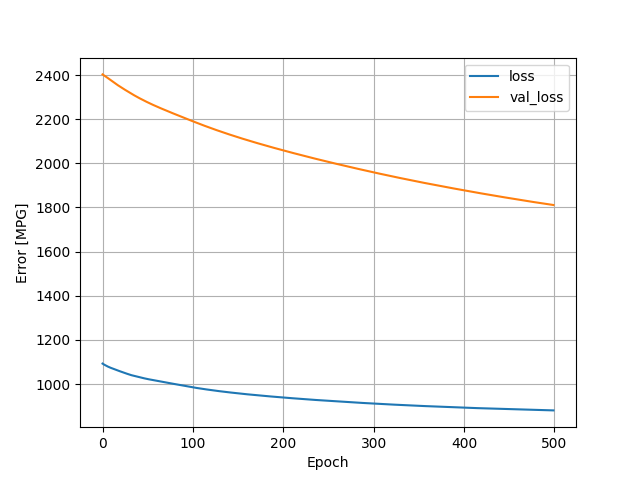

The table this chart was drawn from, first rows:
, loss, val_loss, epoch
0, 1093, 2403, 0
1, 1090, 2400, 1
2, 1088, 2397, 2
3, 1086, 2394, 3
4, 1083, 2392, 4
5, 1081, 2389, 5
6, 1079, 2386, 6
7, 1077, 2383, 7
8, 1076, 2380, 8
9, 1074, 2376, 9
10, 1072, 2373, 10
11, 1071, 2370, 11
12, 1069, 2368, 12
13, 1068, 2365, 13
14, 1066, 2362, 14
15, 1065, 2359, 15
16, 1063, 2356, 16
17, 1062, 2354, 17
18, 1060, 2351, 18
19, 1059, 2348, 19
20, 1057, 2346, 20
21, 1056, 2343, 21
22, 1054, 2340, 22
23, 1053, 2338, 23
24, 1051, 2335, 24
25, 1050, 2333, 25
26, 1048, 2330, 26
27, 1047, 2328, 27
28, 1046, 2325, 28
29, 1044, 2323, 29
30, 1043, 2320, 30
31, 1042, 2318, 31
32, 1040, 2315, 32
33, 1039, 2313, 33
34, 1038, 2311, 34
35, 1037, 2308, 35
36, 1036, 2306, 36
37, 1035, 2304, 37
38, 1034, 2301, 38
39, 1033, 2299, 39
40, 1032, 2297, 40
41, 1031, 2295, 41
42, 1030, 2293, 42
43, 1029, 2290, 43
44, 1028, 2288, 44
45, 1027, 2286, 45
46, 1026, 2284, 46
47, 1025, 2282, 47
48, 1024, 2280, 48
49, 1024, 2278, 49
50, 1023, 2276, 50
51, 1022, 2274, 51
52, 1021, 2272, 52
53, 1021, 2270, 53
54, 1020, 2268, 54
55, 1019, 2266, 55
56, 1018, 2264, 56
57, 1017, 2263, 57
58, 1017, 2261, 58
59, 1016, 2259, 59
... 440 more rows
